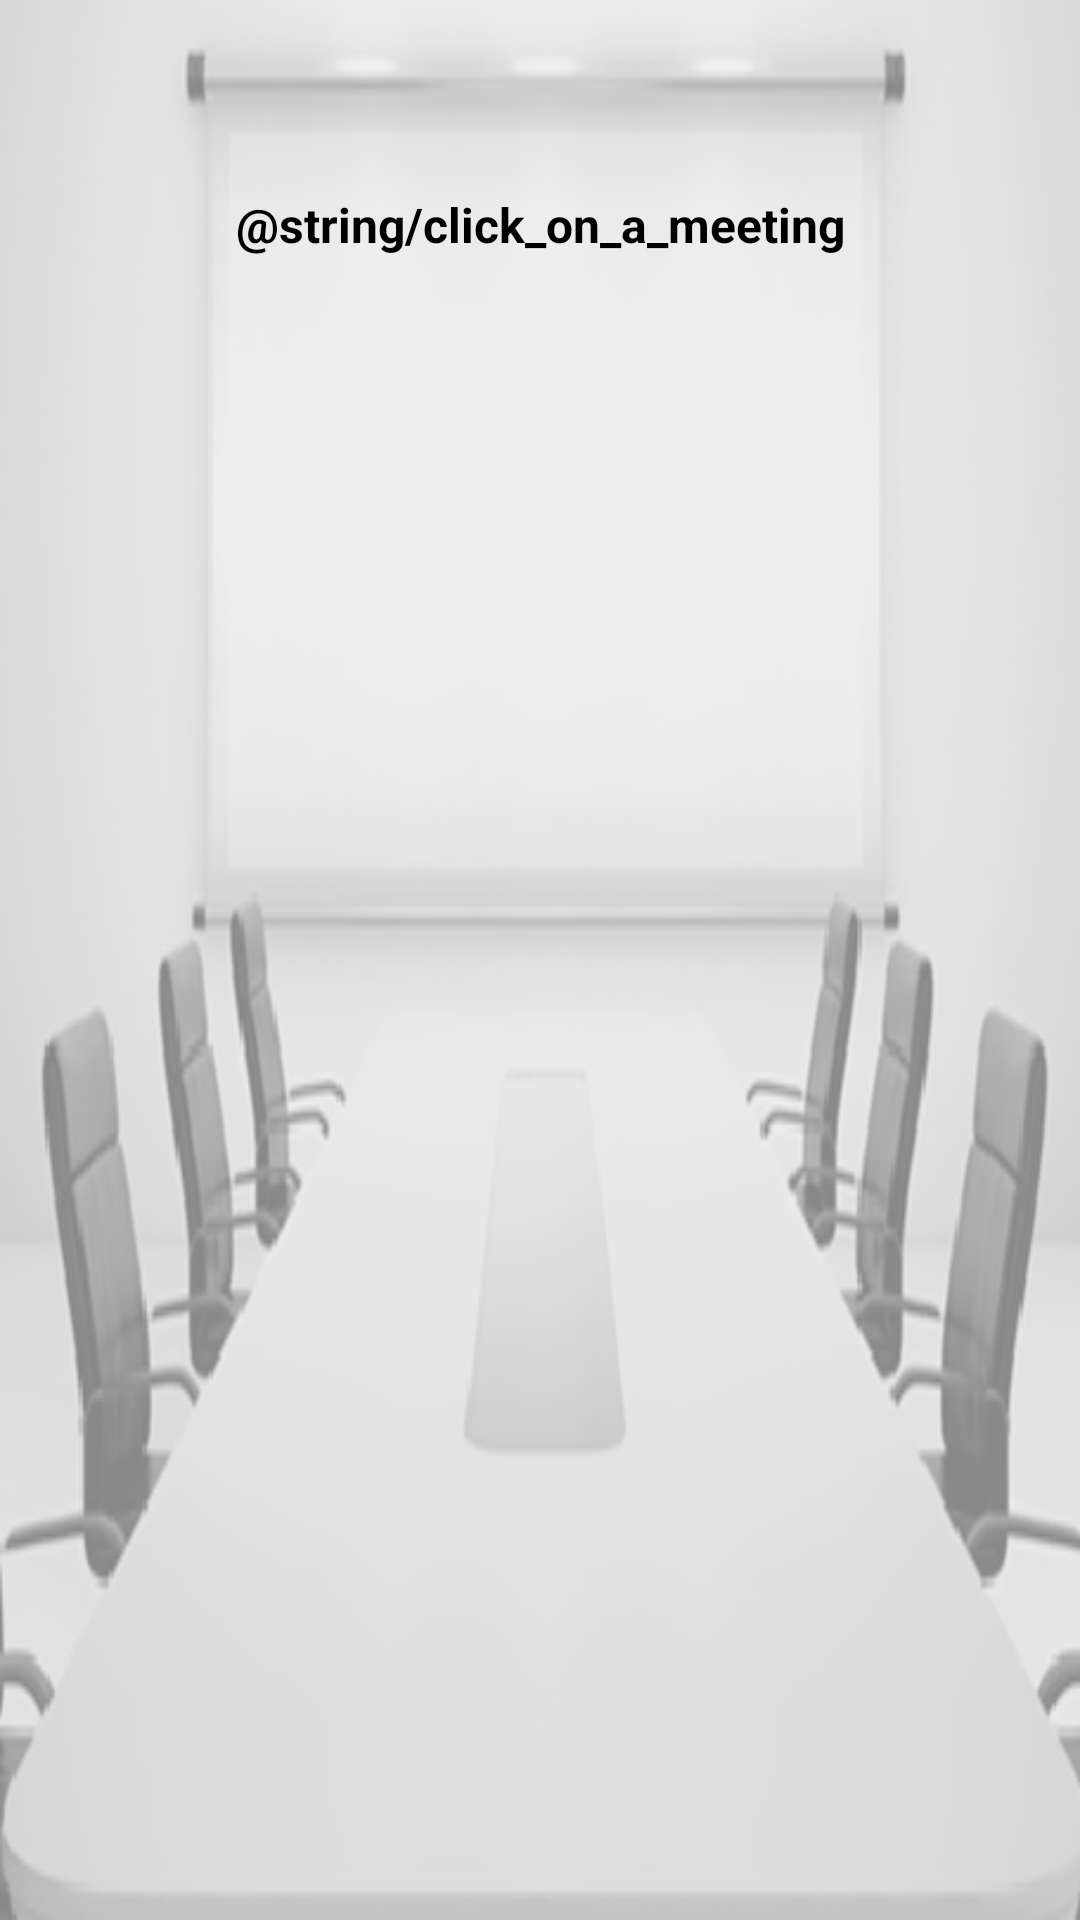

Android layout source for this screen:
<!-- AndroidManifest.xml: application theme Theme.Mareu -->
<!-- res/layout/fragment_details.xml -->
<?xml version="1.0" encoding="utf-8"?>
<androidx.constraintlayout.widget.ConstraintLayout xmlns:android="http://schemas.android.com/apk/res/android"
    xmlns:tools="http://schemas.android.com/tools"
    android:layout_width="match_parent"
    android:layout_height="match_parent"
    xmlns:app="http://schemas.android.com/apk/res-auto"
    tools:context=".View.DetailsFragment"
    android:background="@drawable/meetingroom">

    
    <TextView
        android:layout_marginTop="64dp"
        android:layout_marginLeft="@dimen/margin_16dp"
        android:layout_marginRight="@dimen/margin_16dp"
        android:id="@+id/textview_date_and_subject_details"
        android:layout_width="match_parent"
        android:layout_height="wrap_content"
        android:text="@string/click_on_a_meeting"
        app:layout_constraintTop_toTopOf="parent"
        android:layout_gravity="center"
        android:textAlignment="center"
        android:textColor="@color/black"
        android:textStyle="bold"
        android:textSize="@dimen/textview_fragment_details"
        />
    <TextView
        android:layout_margin="@dimen/margin_16dp"
        android:id="@+id/textview_location_details"
        android:layout_width="match_parent"
        android:layout_height="wrap_content"

        app:layout_constraintTop_toBottomOf="@id/textview_date_and_subject_details"
        android:textAlignment="center"
        android:textColor="@color/black"
        android:textStyle="bold"
        android:textSize="@dimen/textview_fragment_details"
        />
    <TextView
        android:layout_margin="@dimen/margin_16dp"
        android:id="@+id/textview_starting_and_ending_hour_details"
        android:layout_width="match_parent"
        android:layout_height="wrap_content"

        app:layout_constraintTop_toBottomOf="@id/textview_location_details"
        android:textAlignment="center"
        android:textColor="@color/black"
        android:textStyle="bold"
        android:textSize="@dimen/textview_fragment_details"
        />

    <TextView
        android:layout_margin="@dimen/margin_16dp"
        android:id="@+id/textview_list_of_participants_details"
        android:layout_width="match_parent"
        android:layout_height="wrap_content"
        app:layout_constraintTop_toBottomOf="@id/textview_starting_and_ending_hour_details"
        android:textAlignment="center"
        android:textColor="@color/black"
        android:textStyle="bold"
        android:textSize="@dimen/textview_fragment_details"
        />

</androidx.constraintlayout.widget.ConstraintLayout>
<!-- resources referenced by this layout -->
<resources>
  <color name="black">#FF000000</color>
  <dimen name="margin_16dp">16dp</dimen>
  <dimen name="textview_fragment_details">20sp</dimen>
  <!-- drawable meetingroom: png bitmap (drawable, 34610 bytes) -->
</resources>
